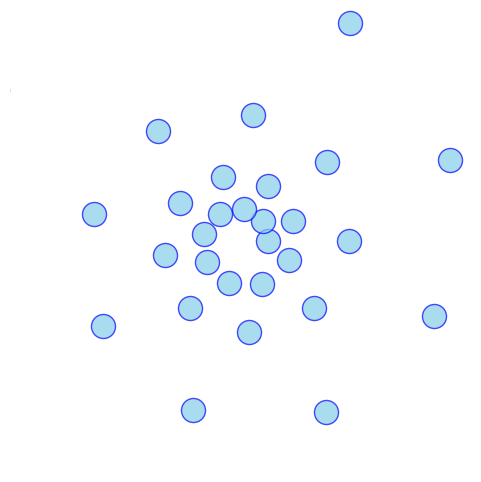

Source code (Python):
import numpy as np
import matplotlib.pyplot as plt
import matplotlib.animation as animation


m = 8
n_circles = 30
scale = 0.35

theta_step = 4 * np.pi / (2 * m + 1)
thetas = np.arange(n_circles) * theta_step

radii = 2 ** (thetas / (2 * np.pi)) * scale

x = radii * np.cos(thetas)
y = radii * np.sin(thetas)

fig, ax = plt.subplots(figsize=(6, 6))
ax.set_xlim(-3, 3)
ax.set_ylim(-3, 3)
ax.set_aspect("equal")
ax.axis("off")

dots = ax.scatter(x, y, s=300, color="skyblue", alpha=0.7, edgecolor="blue")

def animate(frame):
    angle = np.deg2rad(frame)
    x_rot = x * np.cos(angle) - y * np.sin(angle)
    y_rot = x * np.sin(angle) + y * np.cos(angle)
    dots.set_offsets(np.c_[x_rot, y_rot])
    return dots,

ani = animation.FuncAnimation(fig, animate, frames=360, interval=50, blit=True)

plt.show()
